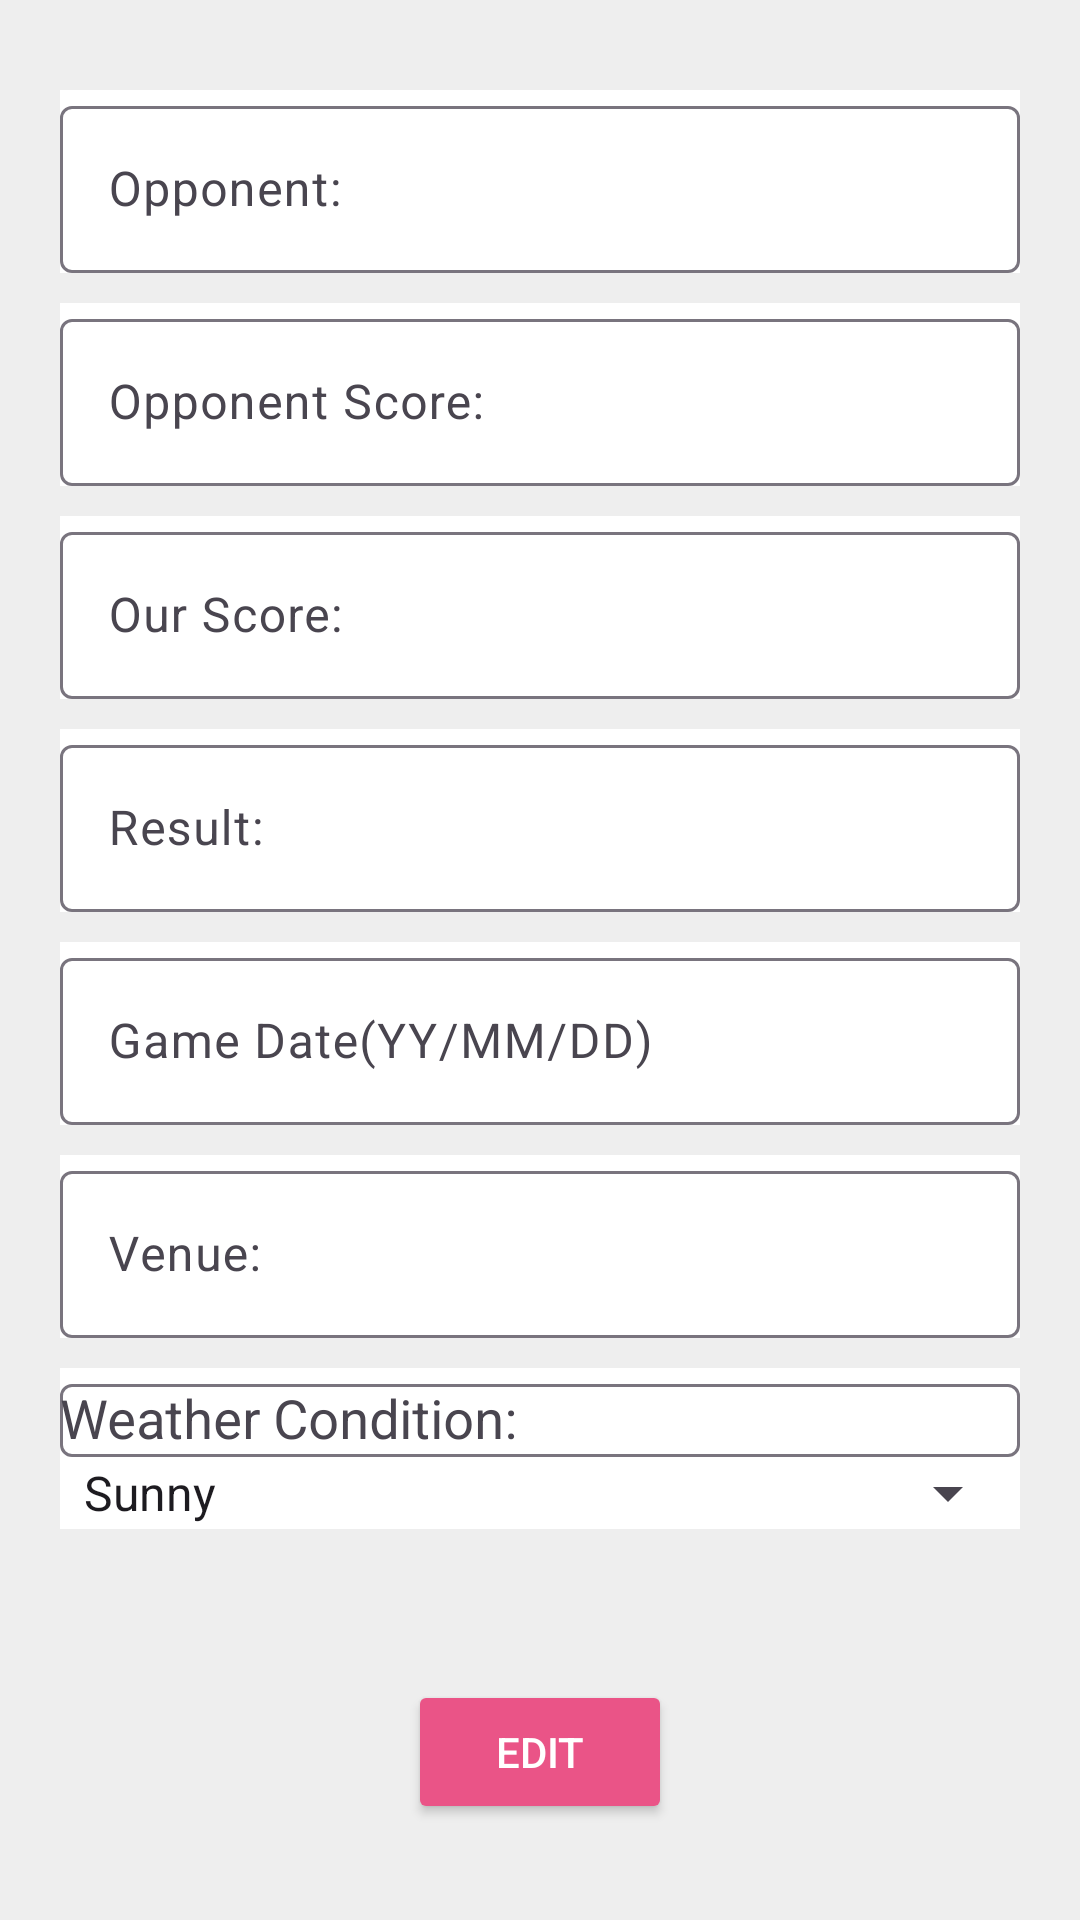

Write the Android layout XML for this screen, with the resource values it uses.
<!-- AndroidManifest.xml: application theme Theme.Coaching_App -->
<!-- res/layout/activity_edit_delete_game_hist.xml -->
<?xml version="1.0" encoding="utf-8"?>
<androidx.constraintlayout.widget.ConstraintLayout xmlns:android="http://schemas.android.com/apk/res/android"
    xmlns:app="http://schemas.android.com/apk/res-auto"
    xmlns:tools="http://schemas.android.com/tools"
    android:layout_width="match_parent"
    android:layout_height="match_parent"
    android:background="@color/grey"
    tools:context=".EditRosterActivity">

    

    <ScrollView
        android:id="@+id/scrollView"
        android:layout_width="match_parent"
        android:layout_height="500dp"
        android:layout_marginTop="20dp"
        android:layout_marginBottom="100dp"
        app:layout_constraintEnd_toEndOf="parent"
        app:layout_constraintStart_toStartOf="parent"
        app:layout_constraintTop_toTopOf="parent"
        android:layout_marginHorizontal="20dp"
        app:layout_constraintBottom_toTopOf="@+id/editHist">
        
        
        <LinearLayout
            android:layout_width="match_parent"
            android:layout_height="wrap_content"
            android:orientation="vertical">



            <com.google.android.material.textfield.TextInputLayout
                android:id="@+id/textInputLayout"
                android:layout_width="match_parent"
                android:layout_height="wrap_content"
                android:layout_marginTop="10sp"
                android:background="@color/white"
                app:layout_constraintTop_toTopOf="parent" >

                <com.google.android.material.textfield.TextInputEditText
                    android:id="@+id/opponentEditText"
                    android:layout_width="match_parent"
                    android:layout_height="wrap_content"
                    android:hint="Opponent:" />
            </com.google.android.material.textfield.TextInputLayout>

            <com.google.android.material.textfield.TextInputLayout
                android:id="@+id/textInputLayout2"
                android:layout_width="match_parent"
                android:layout_height="wrap_content"
                android:layout_marginTop="10sp"
                android:background="@color/white"
                app:layout_constraintEnd_toEndOf="parent"
                app:layout_constraintStart_toStartOf="parent"
                app:layout_constraintTop_toBottomOf="@+id/textInputLayout">

                <com.google.android.material.textfield.TextInputEditText
                    android:id="@+id/oppScoreEditText"
                    android:layout_width="match_parent"
                    android:layout_height="wrap_content"
                    android:inputType="number"
                    android:hint="Opponent Score:" />

            </com.google.android.material.textfield.TextInputLayout>

            <com.google.android.material.textfield.TextInputLayout
                android:id="@+id/textInputLayout3"
                android:layout_width="match_parent"
                android:layout_height="wrap_content"
                android:layout_marginTop="10sp"
                android:background="@color/white"
                app:layout_constraintEnd_toEndOf="parent"
                app:layout_constraintStart_toStartOf="parent"
                app:layout_constraintTop_toBottomOf="@+id/textInputLayout2">

                <com.google.android.material.textfield.TextInputEditText
                    android:id="@+id/ourScoreEditText"
                    android:layout_width="match_parent"
                    android:layout_height="wrap_content"
                    android:hint="Our Score:"
                    android:inputType="number"/>
            </com.google.android.material.textfield.TextInputLayout>

            <com.google.android.material.textfield.TextInputLayout
                android:id="@+id/textInputLayout4"
                android:layout_width="match_parent"
                android:layout_height="wrap_content"
                android:layout_marginTop="10sp"
                android:background="@color/white"
                app:layout_constraintEnd_toEndOf="parent"
                app:layout_constraintStart_toStartOf="parent"
                app:layout_constraintTop_toBottomOf="@+id/textInputLayout3">

                <com.google.android.material.textfield.TextInputEditText
                    android:id="@+id/resultEditText"
                    android:layout_width="match_parent"
                    android:layout_height="wrap_content"
                    android:hint="Result:" />
            </com.google.android.material.textfield.TextInputLayout>

            <com.google.android.material.textfield.TextInputLayout
                android:id="@+id/textInputLayout5"
                android:layout_width="match_parent"
                android:layout_height="wrap_content"
                android:layout_marginTop="10sp"
                android:background="@color/white"
                app:layout_constraintEnd_toEndOf="parent"
                app:layout_constraintStart_toStartOf="parent"
                app:layout_constraintTop_toBottomOf="@+id/textInputLayout4">

                <com.google.android.material.textfield.TextInputEditText
                    android:id="@+id/gameDateEditText"
                    android:layout_width="match_parent"
                    android:layout_height="wrap_content"
                    android:hint="Game Date(YY/MM/DD)"
                    android:inputType="datetime"/>
            </com.google.android.material.textfield.TextInputLayout>

            <com.google.android.material.textfield.TextInputLayout
                android:id="@+id/textInputLayout6"
                android:layout_width="match_parent"
                android:layout_height="wrap_content"
                android:layout_marginTop="10sp"
                android:background="@color/white"
                app:layout_constraintEnd_toEndOf="parent"
                app:layout_constraintStart_toStartOf="parent"
                app:layout_constraintTop_toBottomOf="@+id/textInputLayout5">

                <com.google.android.material.textfield.TextInputEditText
                    android:id="@+id/venueEditText"
                    android:layout_width="match_parent"
                    android:layout_height="wrap_content"

                    android:hint="Venue:" />
            </com.google.android.material.textfield.TextInputLayout>

            <com.google.android.material.textfield.TextInputLayout
                android:id="@+id/textInputLayout8"
                android:layout_width="match_parent"
                android:layout_height="wrap_content"
                android:layout_marginTop="10sp"
                android:background="@color/white"
                app:layout_constraintEnd_toEndOf="parent"
                app:layout_constraintStart_toStartOf="parent"
                app:layout_constraintTop_toBottomOf="@+id/textInputLayout6">

                <com.google.android.material.textfield.MaterialAutoCompleteTextView
                    android:id="@+id/weatherEditText"
                    android:layout_width="match_parent"
                    android:layout_height="wrap_content"
                    android:hint="Weather Condition:" />

                <Spinner
                    android:id="@+id/weatherList"
                    android:layout_width="match_parent"
                    android:layout_height="wrap_content"
                    android:spinnerMode="dropdown"
                    android:entries="@array/weather"
                    />
            </com.google.android.material.textfield.TextInputLayout>

            <com.google.android.material.textfield.TextInputLayout
                android:id="@+id/textInputLayout9"
                android:layout_width="match_parent"
                android:layout_height="wrap_content"
                android:layout_marginTop="10sp"
                android:background="@color/white"
                app:layout_constraintEnd_toEndOf="parent"
                app:layout_constraintStart_toStartOf="parent"
                app:layout_constraintTop_toBottomOf="@+id/textInputLayout8">
                
            </com.google.android.material.textfield.TextInputLayout>
            
        </LinearLayout>
    </ScrollView>


    <Button
        android:id="@+id/editHist"
        android:layout_width="wrap_content"
        android:layout_height="wrap_content"
        android:layout_marginTop="40dp"
        android:backgroundTint="@color/magenta"
        android:text="Edit"
        android:textColor="@color/white"
        app:layout_constraintEnd_toEndOf="parent"
        app:layout_constraintHorizontal_bias="0.5"
        app:layout_constraintStart_toStartOf="parent"
        app:layout_constraintTop_toBottomOf="@+id/scrollView" />


</androidx.constraintlayout.widget.ConstraintLayout>
<!-- resources referenced by this layout -->
<resources>
  <string-array name="weather">
          <item>Sunny</item>
          <item>Cloudy</item>
          <item>Rainy</item>
          <item>Snow</item>
          <item>Clear</item>
      </string-array>
  <color name="grey">#EEEEEE</color>
  <color name="magenta">#FFEA5487</color>
  <color name="white">#FFFFFFFF</color>
  <style name="Theme.Coaching_App" parent="android:Theme.Material.Light.NoActionBar">
          <item name="colorPrimary">@color/teal_200</item>
  
  
  
      </style>
  <color name="teal_200">#FF03DAC5</color>
</resources>
